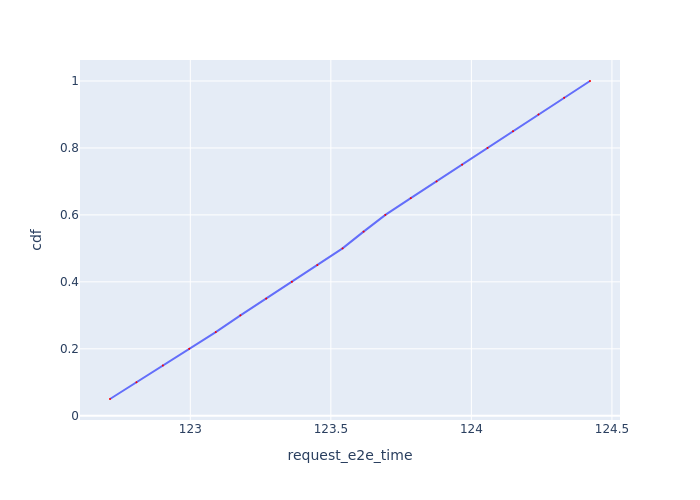

Source data for this figure (header and first rows):
Request Id, request_e2e_time, cdf
0_0, 122.7, 0.05
0_1, 122.8, 0.1
0_2, 122.9, 0.15
0_3, 123, 0.2
0_4, 123.1, 0.25
0_5, 123.2, 0.3
0_6, 123.3, 0.35
0_7, 123.4, 0.4
0_8, 123.5, 0.45
0_9, 123.5, 0.5
0_10, 123.6, 0.55
0_11, 123.7, 0.6
0_12, 123.8, 0.65
0_13, 123.9, 0.7
0_14, 124, 0.75
0_15, 124.1, 0.8
0_16, 124.1, 0.85
0_17, 124.2, 0.9
0_18, 124.3, 0.95
0_19, 124.4, 1.0
